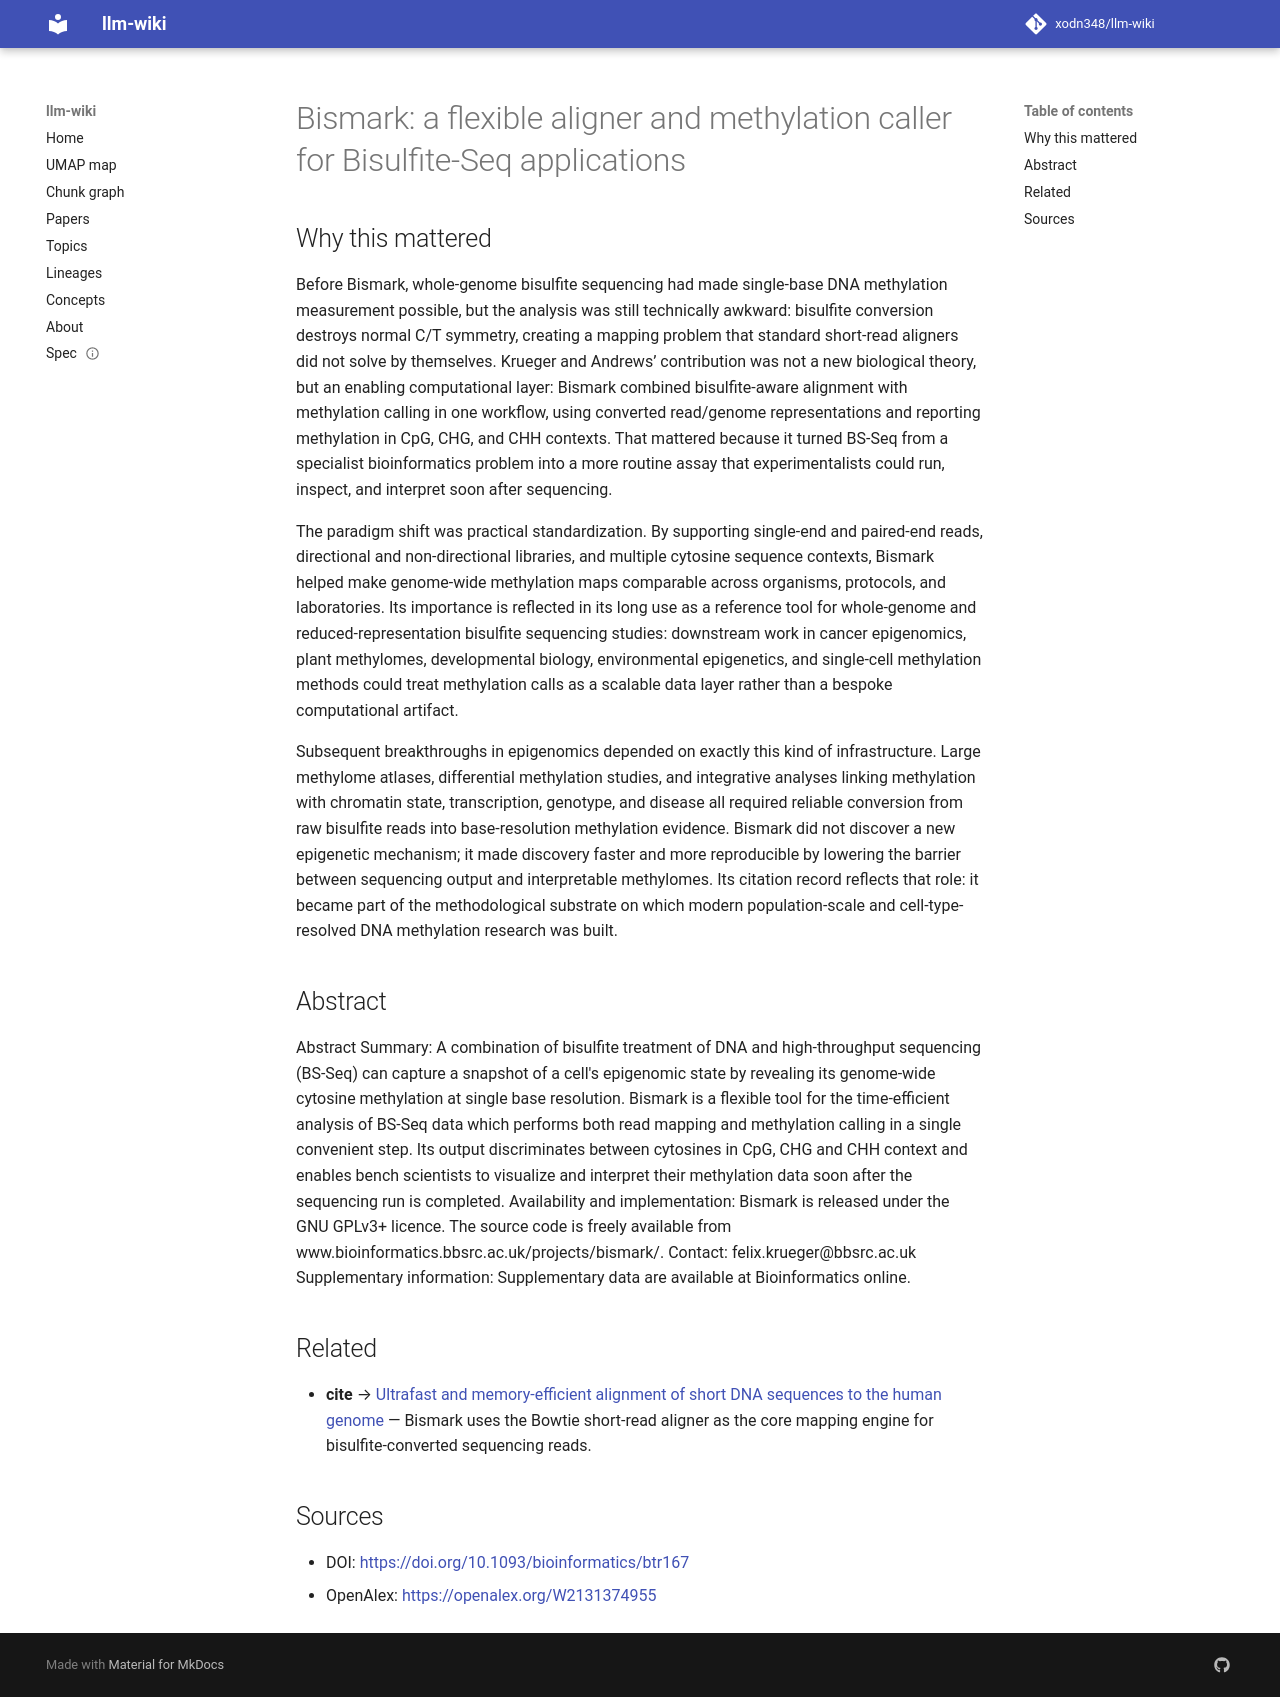

repository: xodn348/llm-wiki · page: paper/10_1093_bioinformatics_btr167/index.html · generator: mkdocs

---
title: 'Bismark: a flexible aligner and methylation caller for Bisulfite-Seq applications'
doi: 10.1093/bioinformatics/btr167
openalex_id: https://openalex.org/W2131374955
year: 2011
venue: Bioinformatics
authors: Felix Krueger, Simon Andrews
citations: 5852
fleming_tier: true
concepts:
- DNA methylation
- Bisulfite sequencing
- Computer science
- Snapshot (computer storage)
- Computational biology
- Methylation
- CpG site
- Context (archaeology)
- Biology
- Genetics
---

# Bismark: a flexible aligner and methylation caller for Bisulfite-Seq applications

## Why this mattered

Before Bismark, whole-genome bisulfite sequencing had made single-base DNA methylation measurement possible, but the analysis was still technically awkward: bisulfite conversion destroys normal C/T symmetry, creating a mapping problem that standard short-read aligners did not solve by themselves. Krueger and Andrews’ contribution was not a new biological theory, but an enabling computational layer: Bismark combined bisulfite-aware alignment with methylation calling in one workflow, using converted read/genome representations and reporting methylation in CpG, CHG, and CHH contexts. That mattered because it turned BS-Seq from a specialist bioinformatics problem into a more routine assay that experimentalists could run, inspect, and interpret soon after sequencing.

The paradigm shift was practical standardization. By supporting single-end and paired-end reads, directional and non-directional libraries, and multiple cytosine sequence contexts, Bismark helped make genome-wide methylation maps comparable across organisms, protocols, and laboratories. Its importance is reflected in its long use as a reference tool for whole-genome and reduced-representation bisulfite sequencing studies: downstream work in cancer epigenomics, plant methylomes, developmental biology, environmental epigenetics, and single-cell methylation methods could treat methylation calls as a scalable data layer rather than a bespoke computational artifact.

Subsequent breakthroughs in epigenomics depended on exactly this kind of infrastructure. Large methylome atlases, differential methylation studies, and integrative analyses linking methylation with chromatin state, transcription, genotype, and disease all required reliable conversion from raw bisulfite reads into base-resolution methylation evidence. Bismark did not discover a new epigenetic mechanism; it made discovery faster and more reproducible by lowering the barrier between sequencing output and interpretable methylomes. Its citation record reflects that role: it became part of the methodological substrate on which modern population-scale and cell-type-resolved DNA methylation research was built.

## Abstract

Abstract Summary: A combination of bisulfite treatment of DNA and high-throughput sequencing (BS-Seq) can capture a snapshot of a cell's epigenomic state by revealing its genome-wide cytosine methylation at single base resolution. Bismark is a flexible tool for the time-efficient analysis of BS-Seq data which performs both read mapping and methylation calling in a single convenient step. Its output discriminates between cytosines in CpG, CHG and CHH context and enables bench scientists to visualize and interpret their methylation data soon after the sequencing run is completed. Availability and implementation: Bismark is released under the GNU GPLv3+ licence. The source code is freely available from www.bioinformatics.bbsrc.ac.uk/projects/bismark/. Contact: felix.krueger@bbsrc.ac.uk Supplementary information: Supplementary data are available at Bioinformatics online.


## Related

- **cite** → [Ultrafast and memory-efficient alignment of short DNA sequences to the human genome](10_1186_gb_2009_10_3_r25.md) — Bismark uses the Bowtie short-read aligner as the core mapping engine for bisulfite-converted sequencing reads.


## Sources

- DOI: [https://doi.org/10.1093/bioinformatics/btr167](https://doi.org/10.1093/bioinformatics/btr167)
- OpenAlex: [https://openalex.org/W2131374955](https://openalex.org/W2131374955)
